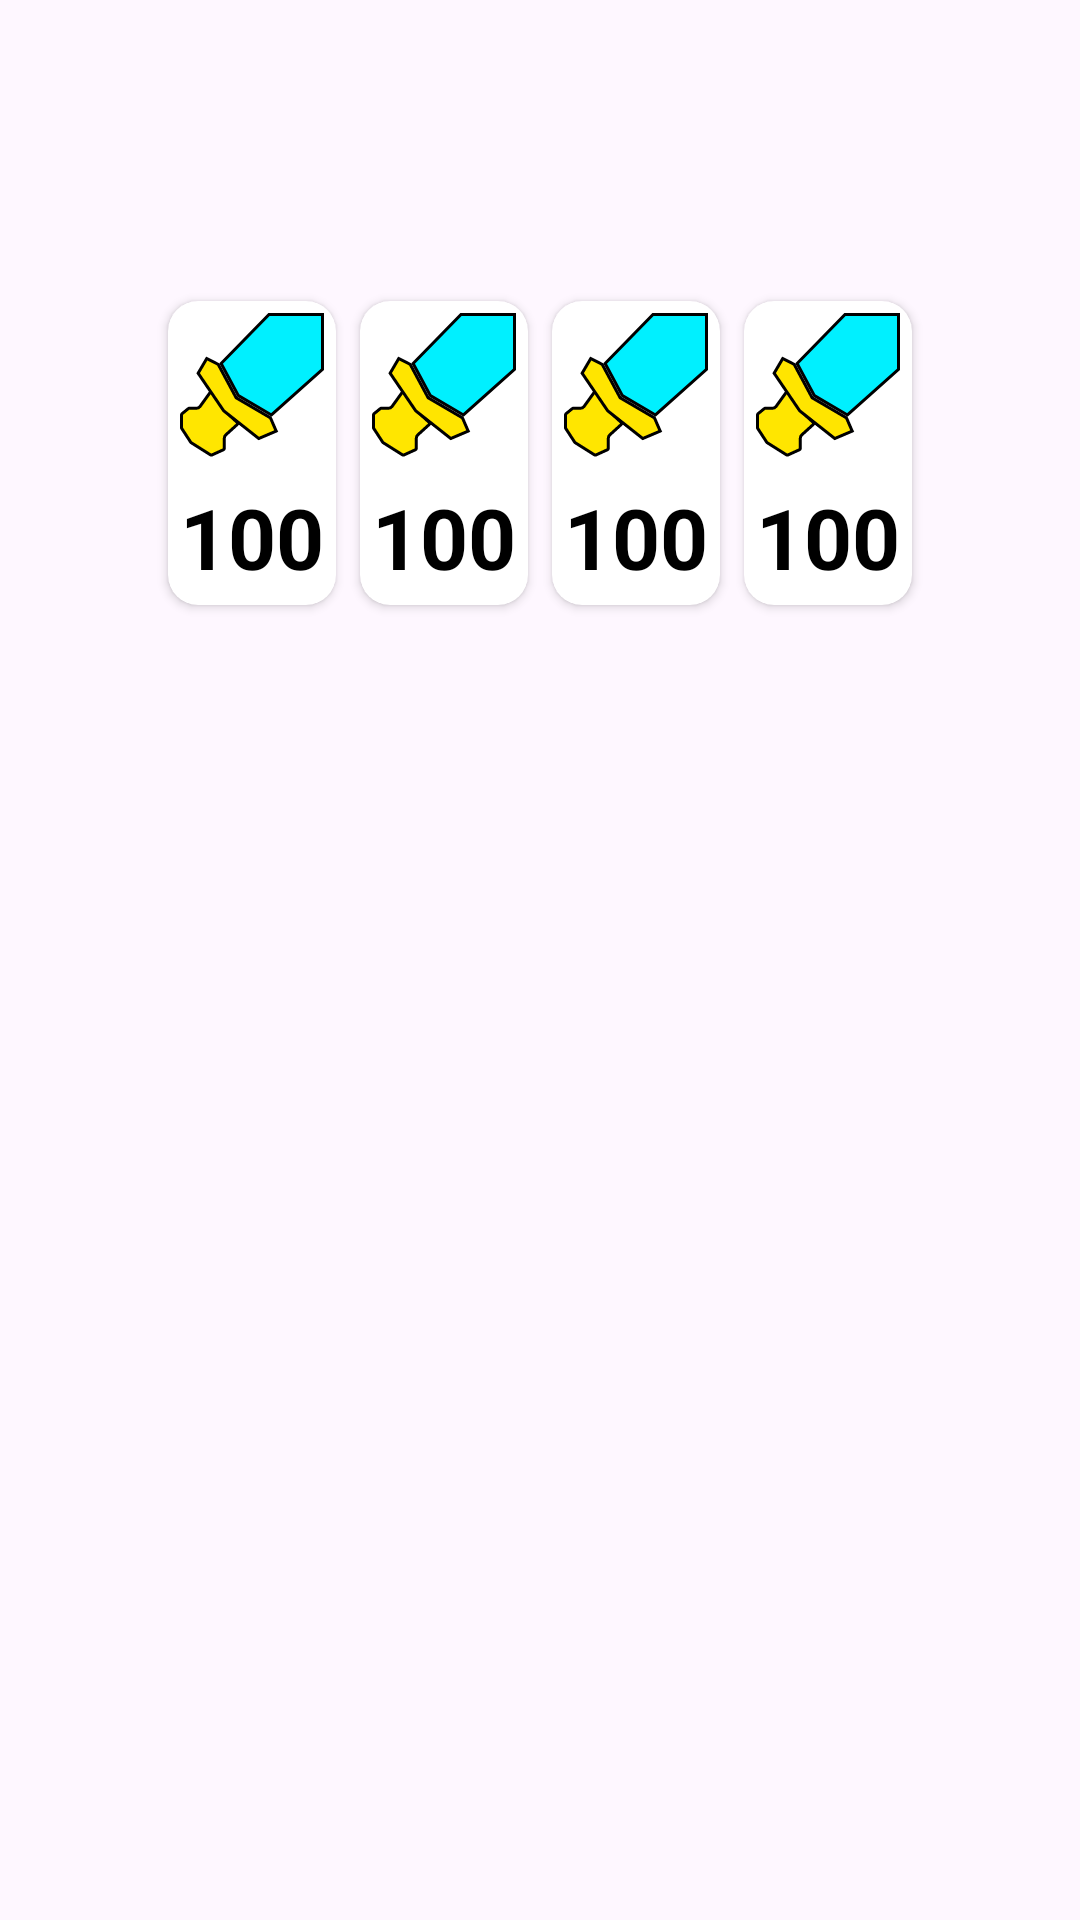

Here is an Android app screen rendered from its layout file. Give the layout XML and the strings, colors and styles it references.
<!-- AndroidManifest.xml: application theme Theme.Pokemon -->
<!-- res/layout/fr_detail_pokemon.xml -->
<?xml version="1.0" encoding="utf-8"?>
<ScrollView xmlns:android="http://schemas.android.com/apk/res/android"
    xmlns:app="http://schemas.android.com/apk/res-auto"
    xmlns:tools="http://schemas.android.com/tools"
    android:layout_width="match_parent"
    android:layout_height="wrap_content">

    <androidx.constraintlayout.widget.ConstraintLayout
        android:layout_width="match_parent"
        android:layout_height="wrap_content"
        android:padding="16dp">

        <ImageView
            android:id="@+id/image_view"
            android:layout_width="match_parent"
            android:layout_height="wrap_content"
            app:layout_constraintTop_toTopOf="parent" />

        <TextView
            android:id="@+id/name_tv"
            android:layout_width="wrap_content"
            android:layout_height="wrap_content"
            android:layout_marginTop="16dp"
            android:textColor="@color/black"
            android:textSize="36sp"
            android:textStyle="bold"
            app:layout_constraintEnd_toEndOf="parent"
            app:layout_constraintStart_toStartOf="parent"
            app:layout_constraintTop_toBottomOf="@id/image_view"
            tools:text="Bulbasaur" />

        <LinearLayout
            android:id="@+id/stats_ll"
            android:layout_width="match_parent"
            android:layout_height="wrap_content"
            android:layout_marginTop="16dp"
            android:gravity="center"
            android:orientation="horizontal"
            app:layout_constraintTop_toBottomOf="@id/name_tv"
            tools:layout_editor_absoluteX="16dp">

            <include
                android:id="@+id/hp_view"
                layout="@layout/item_stats" />

            <include
                android:id="@+id/attack_view"
                layout="@layout/item_stats" />

            <include
                android:id="@+id/def_view"
                layout="@layout/item_stats" />

            <include
                android:id="@+id/speed_view"
                layout="@layout/item_stats" />
        </LinearLayout>

        <androidx.recyclerview.widget.RecyclerView
            android:id="@+id/rv_ability"
            android:layout_width="0dp"
            android:layout_height="wrap_content"
            android:layout_marginTop="16dp"
            app:layout_constraintEnd_toEndOf="parent"
            app:layout_constraintStart_toStartOf="parent"
            app:layout_constraintTop_toBottomOf="@id/stats_ll"
            tools:ignore="UnusedAttribute"
            tools:itemCount="4"
            tools:listitem="@layout/item_ability_list" />


    </androidx.constraintlayout.widget.ConstraintLayout>
</ScrollView>
<!-- res/layout/item_stats.xml (included above) -->
<?xml version="1.0" encoding="utf-8"?>
<androidx.cardview.widget.CardView xmlns:android="http://schemas.android.com/apk/res/android"
    xmlns:app="http://schemas.android.com/apk/res-auto"
    xmlns:tools="http://schemas.android.com/tools"
    android:layout_width="wrap_content"
    android:layout_height="wrap_content"
    android:layout_margin="4dp"
    app:cardCornerRadius="10dp"

    app:cardPreventCornerOverlap="true">

    <LinearLayout
        android:layout_width="wrap_content"
        android:layout_height="wrap_content"
        android:layout_margin="4dp"
        android:gravity="center"
        android:orientation="vertical">

        <ImageView
            android:id="@+id/image_view"
            android:layout_width="wrap_content"
            android:layout_height="wrap_content"
            tools:src="@drawable/attack_img" />

        <TextView
            android:layout_marginTop="8dp"
            android:id="@+id/stat_tv"
            android:layout_width="wrap_content"
            android:layout_height="wrap_content"
            android:textColor="@color/black"
            android:textSize="28sp"
            android:textStyle="bold"
            tools:text="100" />

    </LinearLayout>
</androidx.cardview.widget.CardView>
<!-- res/layout/item_ability_list.xml (included above) -->
<?xml version="1.0" encoding="utf-8"?>
<androidx.constraintlayout.widget.ConstraintLayout xmlns:android="http://schemas.android.com/apk/res/android"
    xmlns:app="http://schemas.android.com/apk/res-auto"
    xmlns:tools="http://schemas.android.com/tools"
    android:layout_width="match_parent"
    android:layout_height="wrap_content"
    android:padding="8dp">

    <TextView
        android:id="@+id/name_tv"
        android:layout_width="0dp"
        android:layout_height="wrap_content"
        android:layout_marginEnd="4dp"
        android:textColor="@color/black"
        android:textSize="20sp"
        app:layout_constraintEnd_toStartOf="@id/guideline"
        app:layout_constraintStart_toStartOf="parent"
        app:layout_constraintTop_toTopOf="parent"
        tools:text="Ability" />

    <TextView
        android:id="@+id/short_effect_tv"
        android:layout_width="0dp"
        android:layout_height="wrap_content"
        android:layout_marginTop="8dp"
        android:layout_marginEnd="4dp"
        android:textColor="@color/black"
        android:textSize="16sp"
        app:layout_constraintEnd_toStartOf="@id/guideline"
        app:layout_constraintStart_toStartOf="parent"
        app:layout_constraintTop_toBottomOf="@id/name_tv"
        tools:text="Short Effect" />

    <TextView
        android:id="@+id/effect_tv"
        android:layout_width="0dp"
        android:layout_height="wrap_content"
        android:layout_marginStart="4dp"
        android:textColor="@color/black"
        android:textSize="12sp"
        app:layout_constraintEnd_toEndOf="parent"
        app:layout_constraintStart_toEndOf="@id/guideline"
        app:layout_constraintTop_toTopOf="parent"
        tools:text="Ability" />

    <androidx.constraintlayout.widget.Guideline
        android:id="@+id/guideline"
        android:layout_width="wrap_content"
        android:layout_height="wrap_content"
        android:orientation="vertical"
        app:layout_constraintGuide_percent="0.5" />

</androidx.constraintlayout.widget.ConstraintLayout>
<!-- resources referenced by this layout -->
<resources>
  <!-- drawable attack_img (drawable) -->
  <vector xmlns:android="http://schemas.android.com/apk/res/android"
      android:width="48dp"
      android:height="48dp"
      android:viewportWidth="48"
      android:viewportHeight="48">
    <path
        android:strokeWidth="1"
        android:pathData="M10.874,26.507L14.512,32.165C14.579,32.27 14.659,32.366 14.75,32.451L19.047,36.462C19.261,36.661 19.259,37.001 19.043,37.197L15.263,40.635C14.951,40.919 14.773,41.322 14.773,41.744V45.124C14.773,45.32 14.658,45.498 14.48,45.579L10.647,47.322C10.494,47.391 10.316,47.379 10.174,47.29L3.725,43.228C3.663,43.19 3.611,43.139 3.572,43.078L0.581,38.487C0.528,38.406 0.5,38.311 0.5,38.215V33.962C0.5,33.812 0.567,33.67 0.683,33.575L2.768,31.869C2.857,31.796 2.969,31.756 3.085,31.756H5.487C5.97,31.756 6.423,31.523 6.705,31.132L10.048,26.485C10.254,26.199 10.683,26.21 10.874,26.507Z"
        android:fillColor="#FFE600"
        android:strokeColor="#000000"/>
    <path
        android:strokeWidth="1"
        android:pathData="M18.65,28.144L18.717,28.268L18.838,28.339L30.152,34.954L32.068,39.366L26.259,41.842L14.553,32.586L6.046,20.073L8.92,15.172L12.724,17.118L18.65,28.144Z"
        android:fillColor="#FFE500"
        android:strokeColor="#000000"/>
    <path
        android:strokeWidth="1"
        android:pathData="M13.706,16.831L29.666,0.5H47.501V18.753L30.484,33.989L19.466,27.546L13.706,16.831Z"
        android:fillColor="#00F0FF"
        android:strokeColor="#000000"/>
  </vector>
  <style name="Theme.Pokemon" parent="Base.Theme.Pokemon" />
  <style name="Base.Theme.Pokemon" parent="Theme.Material3.DayNight.NoActionBar">
          
          
      </style>
  <!-- not gathered from this repository: default colours our renderer supplied (Android Studio template values) -->
  <color name="black">#FF000000</color>
</resources>
